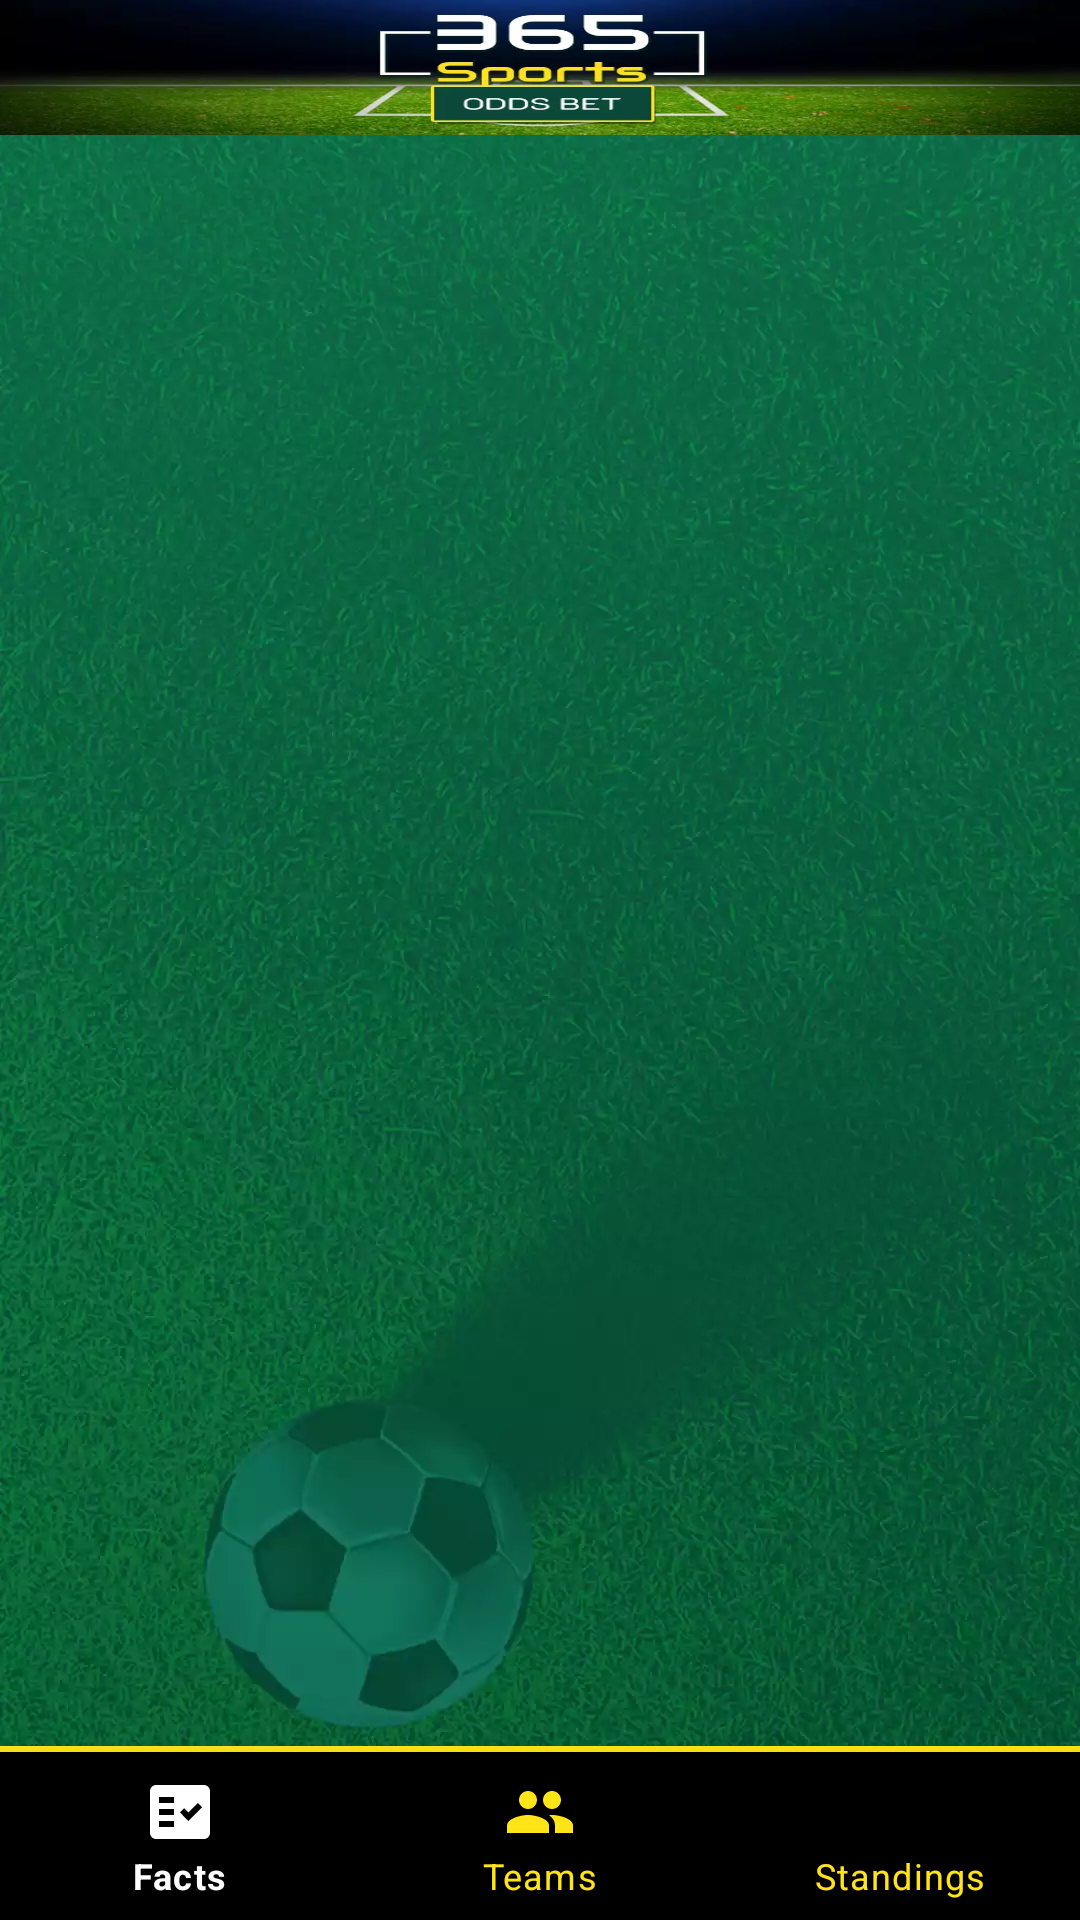

This screen was rendered from an Android layout file. Write that file and the resources it references.
<!-- AndroidManifest.xml: application theme Theme.Odds365 -->
<!-- res/layout/main_fragment.xml -->
<?xml version="1.0" encoding="utf-8"?>
<layout>

    <LinearLayout
        xmlns:android="http://schemas.android.com/apk/res/android"
        xmlns:app="http://schemas.android.com/apk/res-auto"
        xmlns:tools="http://schemas.android.com/tools"
        android:layout_width="match_parent"
        android:layout_height="match_parent"
        android:background="@drawable/background"
        android:orientation="vertical">

        <RelativeLayout
            android:layout_width="match_parent"
            android:layout_height="wrap_content">

            <RelativeLayout
                android:id="@+id/top"
                android:layout_alignParentTop="true"
                android:layout_width="match_parent"
                android:layout_height="45dp"
                android:layout_gravity="center"
                android:gravity="center_vertical"
                android:background="#FFA912">

                <View
                    android:layout_width="wrap_content"
                    android:layout_height="wrap_content"
                    android:gravity="center"
                    android:background="@drawable/navbar"
                    android:textColor="#ffffff"
                    android:textSize="18sp" />

            </RelativeLayout>

            <View
                android:layout_width="match_parent"
                android:layout_height="2dp"
                android:background="#FFE418"
                android:layout_above="@+id/bottom_navigation"/>

            <com.google.android.material.bottomnavigation.BottomNavigationView
                android:id="@+id/bottom_navigation"
                android:layout_alignParentBottom="true"
                android:layout_width="match_parent"
                android:layout_height="wrap_content"
                android:gravity="center"
                android:background="@color/black"
                android:layout_gravity="center_horizontal|center_vertical|start"
                app:itemBackground="@color/black"
                app:itemIconTint="@drawable/selector"
                app:itemTextColor="@drawable/selector"
                app:labelVisibilityMode="labeled"
                app:menu="@menu/menu"/>

            <FrameLayout
                android:id="@+id/fLayout"
                android:layout_below="@id/top"
                android:layout_width="match_parent"
                android:layout_height="match_parent"
                android:layout_marginTop="2dp"
                android:layout_marginBottom="61dp"/>

        </RelativeLayout>
    </LinearLayout>
</layout>
<!-- resources referenced by this layout -->
<resources>
  <color name="black">#FF000000</color>
  <!-- drawable background: webp bitmap (drawable-xxhdpi, 70938 bytes) -->
  <!-- drawable navbar: webp bitmap (drawable-xxhdpi, 16110 bytes) -->
  <!-- drawable selector (drawable) -->
  <?xml version="1.0" encoding="utf-8"?>
  <selector xmlns:android="http://schemas.android.com/apk/res/android">
      <item android:state_checked="true"
          android:color="#ffffff" />
  
      <item android:state_checked="false"
          android:color="#FFE418"  />
  </selector>
  <style name="Theme.Odds365" parent="Theme.MaterialComponents.DayNight.DarkActionBar">
          
          <item name="colorPrimary">@color/purple_500</item>
          <item name="colorPrimaryVariant">@color/purple_700</item>
          <item name="colorOnPrimary">@color/white</item>
          
          <item name="colorSecondary">@color/teal_200</item>
          <item name="colorSecondaryVariant">@color/teal_700</item>
          <item name="colorOnSecondary">@color/black</item>
          
          <item name="android:statusBarColor" tools:targetApi="l">?attr/colorPrimaryVariant</item>
          
      </style>
  <color name="purple_500">#19181B</color>
  <color name="purple_700">#0D0D0E</color>
  <color name="white">#FFFFFFFF</color>
  <color name="teal_200">#FF03DAC5</color>
  <color name="teal_700">#FF018786</color>
</resources>
